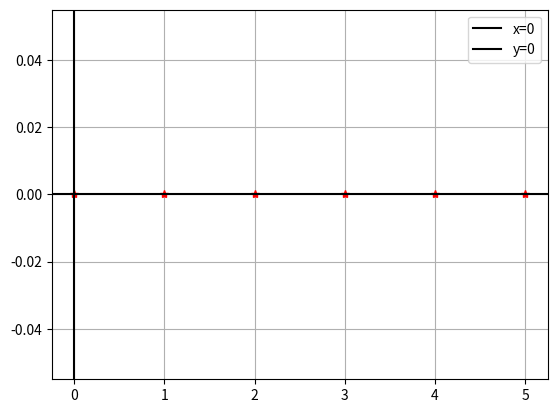

Reproduce this figure in Python.
import numpy as np
from matplotlib import pyplot as plt


x=[0, 1, 2, 3, 4, 5]
y=[0, 0, 0, 0, 0, 0]



plt.plot(x,y,'r*')


x=np.linspace(-6,6,100)


plt.axvline(x=0,c="black",label='x=0')
plt.axhline(y=0,c="black",label='y=0')
#plt.axvline(x=-2,c='black',label='x=-2')
#plt.axvline(x=5,c='black',label='x=5')

#plt.plot(x,11*x-4,'-g',label='y=11*x-4')
#plt.plot(x,15*x+4,'-b',label='y=15*x+4')
#plt.plot(x,13*x+14,'-r',label='y=13*x+14')

plt.legend()
plt.grid()
plt.show()